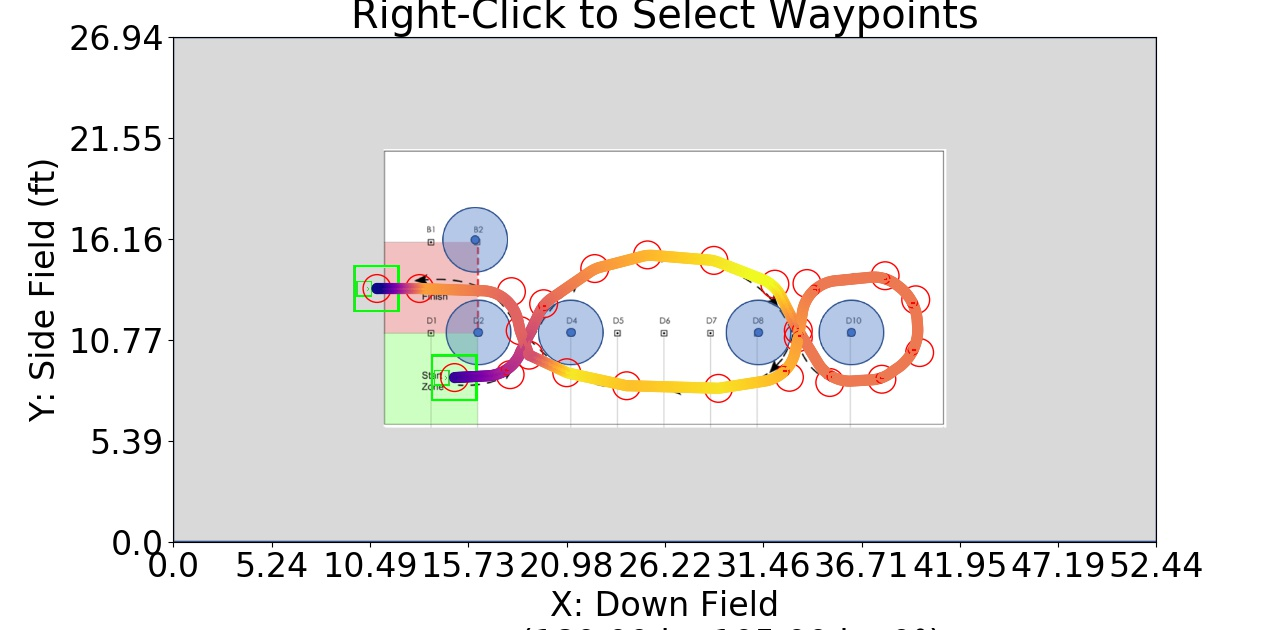

Values plotted in this chart, from the file beside it:
Distance (in), Time (s), X (in), Y (in), Velocity (in/s), Orientation (deg), Touch, Way X (in), Way Y (in), Way Velocity (in/s), Way Orientation (deg), Way Turn Radius (in), Touch this Point
0.0, 0.0, 180.0, 105.0, 12.0, 0.0, 0, 180.0, 105.0, 12.0, 0.0, 6.0, 0.0
1, 0.07778, 181, 105.1, 13.71, 0.0, 0, 215.5, 106.8, 180.0, 0.0, 24.0, 1.0
2, 0.1464, 182, 105.1, 15.43, 0.0, 0, 237.0, 152.3, 180.0, 0.0, 24.0, 1.0
3, 0.2078, 183, 105.2, 17.14, 0.0, 0, 269.7, 174.8, 180.0, 0.0, 24.0, 0.0
4, 0.2634, 184, 105.2, 18.86, 0.0, 0, 303.5, 183.5, 180.0, 0.0, 24.0, 0.0
5, 0.3141, 185, 105.3, 20.57, 0.0, 0, 346, 180.0, 180.0, 0.0, 24.0, 0.0
6, 0.3608, 186, 105.3, 22.29, 0.0, 0, 385.0, 164.8, 180.0, 0.0, 24.0, 0.0
7, 0.404, 187, 105.4, 24, 0.0, 0, 400.0, 135.2, 120.0, 0.0, 24.0, 1
8, 0.4442, 188, 105.4, 25.71, 0.0, 0, 420.1, 101.8, 120.0, 0.0, 24.0, 1
9, 0.4818, 189, 105.5, 27.43, 0.0, 0, 453.5, 103.9, 120.0, 0.0, 24.0, 1
10, 0.5172, 190, 105.5, 29.14, 0.0, 0, 477.6, 121, 120.0, 0.0, 30.0, 1.0
11, 0.5505, 191, 105.6, 30.86, 0.0, 0, 475.1, 154.8, 120.0, 0.0, 30.0, 1.0
12, 0.582, 192, 105.6, 32.57, 0.0, 0, 455.6, 170.2, 120.0, 0.0, 24.0, 1
13, 0.612, 193, 105.7, 34.29, 0.0, 0, 405.6, 165.2, 120.0, 0.0, 24.0, 1
14, 0.6404, 194, 105.7, 36, 0.0, 0, 400.0, 130.6, 180.0, 0.0, 6.0, 1.0
15, 0.6675, 195, 105.8, 37.71, 0.0, 0, 394.3, 105.2, 180.0, 0.0, 24.0, 1.0
16, 0.6935, 196, 105.8, 39.43, 0.0, 0, 348.9, 98.09, 180.0, 0.0, 12.0, 0.0
17, 0.7183, 197, 105.9, 41.14, 0.0, 0, 290.1, 99.76, 156.0, 0.0, 12.0, 0.0
18, 0.7421, 198, 105.9, 42.86, 0.0, 0, 251.8, 108.1, 180.0, 0.0, 12.0, 0.0
19, 0.765, 199, 106, 44.57, 0.0, 0, 227.6, 119.3, 96.0, 0.0, 3.0, 0.0
20, 0.787, 200, 106, 46.29, 0.0, 0, 222.0, 135.0, 180.0, 0.0, 24.0, 0.0
21, 0.8082, 201, 106.1, 48, 0.0, 0, 216.4, 160.0, 108.0, 0.0, 24.0, 0.0
22, 0.8287, 202, 106.2, 49.71, 0.0, 0, 157.6, 162.0, 180.0, 0.0, 6.0, 0
23, 0.8484, 203, 106.3, 51.43, 0.0, 0, 130.3, 162.0, 0.0, 0.0, 3.0, 0
24, 0.8676, 204, 106.4, 53.14, 0.0, 0, , , , , , 
25, 0.8861, 204.9, 106.6, 54.86, 0.0, 0, , , , , , 
26, 0.904, 205.9, 106.8, 56.57, 0.0, 0, , , , , , 
27, 0.9214, 206.9, 107.1, 58.29, 0.0, 0, , , , , , 
28, 0.9383, 207.8, 107.4, 60, 0.0, 0, , , , , , 
29, 0.9548, 208.8, 107.7, 61.71, 0.0, 0, , , , , , 
30, 0.9708, 209.7, 108.1, 63.43, 0.0, 0, , , , , , 
31, 0.9863, 210.6, 108.6, 65.14, 0.0, 0, , , , , , 
32, 1.001, 211.5, 109, 66.86, 0.0, 0, , , , , , 
33, 1.016, 212.3, 109.5, 68.57, 0.0, 0, , , , , , 
34, 1.031, 213.2, 110, 70.28, 0.0, 1, , , , , , 
35, 1.045, 214, 110.6, 71.09, 0.0, 0, , , , , , 
36, 1.059, 214.8, 111.2, 71.89, 0.0, 0, , , , , , 
37, 1.073, 215.6, 111.8, 72.7, 0.0, 0, , , , , , 
38, 1.086, 216.3, 112.5, 73.5, 0.0, 0, , , , , , 
39, 1.1, 217, 113.2, 74.3, 0.0, 0, , , , , , 
40, 1.113, 217.7, 113.9, 75.11, 0.0, 0, , , , , , 
41, 1.126, 218.4, 114.7, 75.91, 0.0, 0, , , , , , 
42, 1.14, 219, 115.5, 76.71, 0.0, 0, , , , , , 
43, 1.153, 219.6, 116.3, 77.52, 0.0, 0, , , , , , 
44, 1.165, 220.2, 117.1, 78.32, 0.0, 0, , , , , , 
45, 1.178, 220.7, 118, 79.13, 0.0, 0, , , , , , 
46, 1.191, 221.2, 118.8, 79.93, 0.0, 0, , , , , , 
47, 1.203, 221.6, 119.7, 80.73, 0.0, 0, , , , , , 
48, 1.215, 222, 120.6, 81.54, 0.0, 0, , , , , , 
49, 1.228, 222.5, 121.5, 82.34, 0.0, 0, , , , , , 
50, 1.24, 222.9, 122.5, 83.14, 0.0, 0, , , , , , 
51, 1.252, 223.3, 123.4, 83.95, 0.0, 0, , , , , , 
52, 1.263, 223.7, 124.3, 84.75, 0.0, 0, , , , , , 
53, 1.275, 224.2, 125.2, 85.56, 0.0, 0, , , , , , 
54, 1.287, 224.6, 126.1, 86.36, 0.0, 0, , , , , , 
55, 1.298, 225, 127, 87.16, 0.0, 0, , , , , , 
56, 1.31, 225.4, 127.9, 87.97, 0.0, 0, , , , , , 
57, 1.321, 225.9, 128.8, 88.77, 0.0, 0, , , , , , 
58, 1.332, 226.3, 129.7, 89.57, 0.0, 0, , , , , , 
59, 1.343, 226.7, 130.6, 90.38, 0.0, 0, , , , , , 
... 764 more rows
